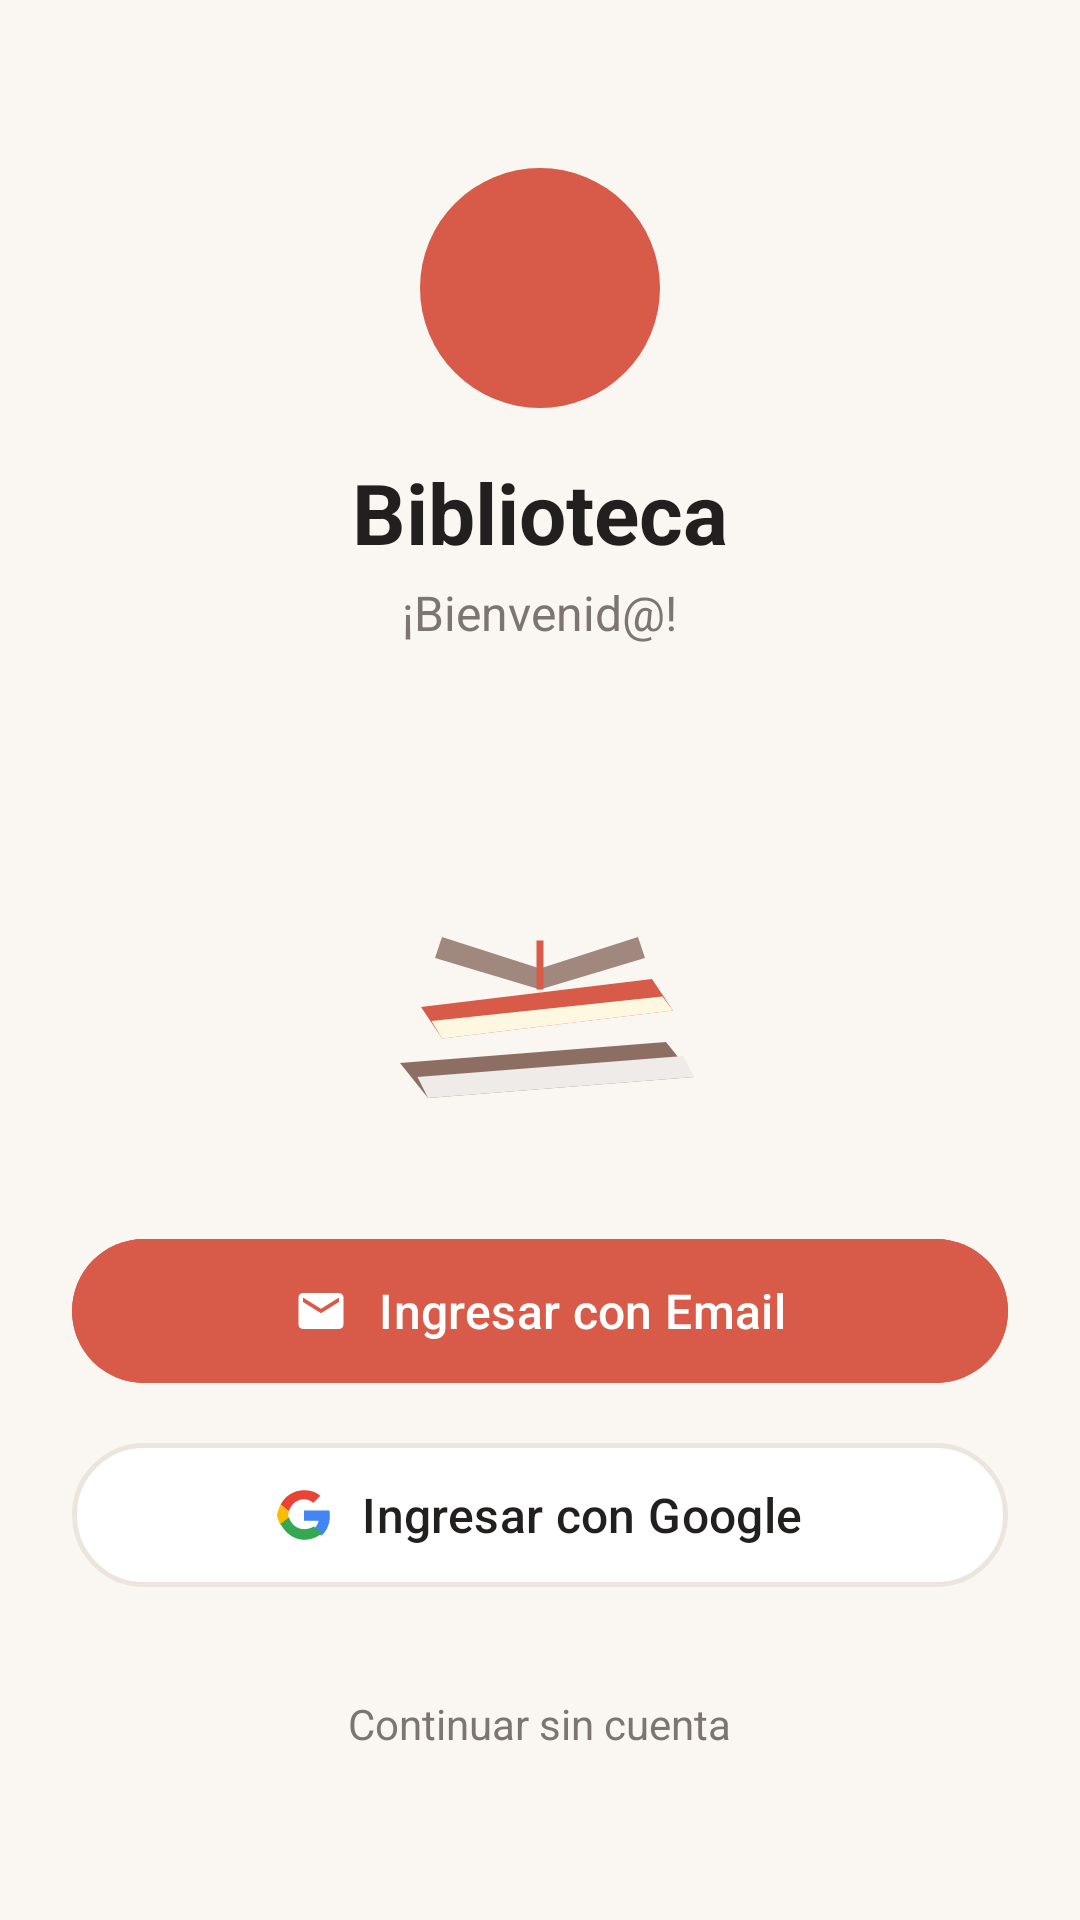

Produce the Android XML layout that renders to this screen, including the resource entries it uses.
<!-- AndroidManifest.xml: application theme Theme.Catalogo_Biblioteca -->
<!-- res/layout/activity_opciones_login.xml -->
<?xml version="1.0" encoding="utf-8"?>
<RelativeLayout xmlns:android="http://schemas.android.com/apk/res/android"
    xmlns:app="http://schemas.android.com/apk/res-auto"
    xmlns:tools="http://schemas.android.com/tools"
    android:id="@+id/main"
    android:layout_width="match_parent"
    android:layout_height="match_parent"
    android:background="@color/bg_warm"
    android:padding="24dp"
    tools:context=".Opciones_Login.OpcionesLogin">

    
    <LinearLayout
        android:id="@+id/LayoutHeader"
        android:layout_width="match_parent"
        android:layout_height="wrap_content"
        android:layout_alignParentTop="true"
        android:layout_marginTop="32dp"
        android:gravity="center_horizontal"
        android:orientation="vertical">

        
        <FrameLayout
            android:layout_width="80dp"
            android:layout_height="80dp"
            android:background="@drawable/bg_circle_logo">

            <ImageView
                android:layout_width="40dp"
                android:layout_height="40dp"
                android:layout_gravity="center"
                android:src="@drawable/ic_libro"
                app:tint="@color/white"
                android:contentDescription="@string/biblioteca_titulo"/>
        </FrameLayout>

        <TextView
            android:layout_width="wrap_content"
            android:layout_height="wrap_content"
            android:layout_marginTop="16dp"
            android:text="@string/biblioteca_titulo"
            android:textColor="@color/text_primary"
            android:textSize="28sp"
            android:textStyle="bold" />

        <TextView
            android:layout_width="wrap_content"
            android:layout_height="wrap_content"
            android:layout_marginTop="4dp"
            android:text="@string/biblioteca_bienvenida"
            android:textColor="@color/text_secondary"
            android:textSize="16sp" />

        
        <ImageView
            android:layout_width="160dp"
            android:layout_height="140dp"
            android:layout_marginTop="32dp"
            android:src="@drawable/ic_libros_ilustracion"
            android:contentDescription="@string/biblioteca_titulo"/>

    </LinearLayout>

    
    <LinearLayout
        android:layout_width="match_parent"
        android:layout_height="wrap_content"
        android:layout_alignParentBottom="true"
        android:layout_marginBottom="24dp"
        android:gravity="center"
        android:orientation="vertical">

        
        <com.google.android.material.button.MaterialButton
            android:id="@+id/IngresarEmail"
            android:layout_width="match_parent"
            android:layout_height="@dimen/m_button_height"
            android:backgroundTint="@color/coral_primary"
            android:text="@string/ingresar_email"
            android:textAllCaps="false"
            android:textColor="@color/white"
            android:textSize="16sp"
            app:cornerRadius="28dp"
            app:icon="@drawable/ic_email"
            app:iconGravity="textStart"
            app:iconPadding="10dp"
            app:iconTint="@color/white"/>

        
        <com.google.android.material.button.MaterialButton
            android:id="@+id/IngresarGoogle"
            android:layout_width="match_parent"
            android:layout_height="@dimen/m_button_height"
            android:layout_marginTop="12dp"
            android:backgroundTint="@color/card_bg"
            android:text="@string/ingresar_google"
            android:textAllCaps="false"
            android:textColor="@color/text_primary"
            android:textSize="16sp"
            app:cornerRadius="28dp"
            app:icon="@drawable/ic_google"
            app:iconGravity="textStart"
            app:iconPadding="10dp"
            app:iconTint="@null"
            app:strokeColor="@color/border_light"
            app:strokeWidth="1.5dp"/>

        
        <TextView
            android:id="@+id/ContinuarSinCuenta"
            android:layout_width="wrap_content"
            android:layout_height="wrap_content"
            android:layout_marginTop="24dp"
            android:padding="8dp"
            android:text="@string/continuar_sin_cuenta"
            android:textColor="@color/text_secondary"
            android:textSize="14sp"/>

    </LinearLayout>

</RelativeLayout>
<!-- resources referenced by this layout -->
<resources>
  <color name="bg_warm">#FAF7F2</color>
  <color name="border_light">#ECE5DE</color>
  <color name="card_bg">#FFFFFF</color>
  <color name="coral_primary">#D85A48</color>
  <color name="text_primary">#221F1F</color>
  <color name="text_secondary">#7D7571</color>
  <color name="white">#FFFFFFFF</color>
  <dimen name="m_button_height">56dp</dimen>
  <!-- drawable bg_circle_logo (drawable) -->
  <?xml version="1.0" encoding="utf-8"?>
  <shape xmlns:android="http://schemas.android.com/apk/res/android"
      android:shape="oval">
      <solid android:color="@color/coral_primary"/>
  </shape>
  <!-- drawable ic_email (drawable) -->
  <vector xmlns:android="http://schemas.android.com/apk/res/android"
      android:width="24dp"
      android:height="24dp"
      android:viewportWidth="24"
      android:viewportHeight="24">
      <path
          android:fillColor="@color/white"
          android:pathData="M20,4H4c-1.1,0 -1.99,0.9 -1.99,2L2,18c0,1.1 0.9,2 2,2h16c1.1,0 2,-0.9 2,-2V6c0,-1.1 -0.9,-2 -2,-2zm0,4l-8,5 -8,-5V6l8,5 8,-5v2z"/>
  </vector>
  <!-- drawable ic_google (drawable) -->
  <vector xmlns:android="http://schemas.android.com/apk/res/android"
      android:width="24dp"
      android:height="24dp"
      android:viewportWidth="24"
      android:viewportHeight="24">
      <path
          android:fillColor="#EA4335"
          android:pathData="M12,5c1.6,0 3,0.6 4.1,1.6l3.1,-3.1C17.3,1.7 14.8,1 12,1 7.4,1 3.5,3.6 1.6,7.4l3.7,2.9C6.2,7.3 8.8,5 12,5z"/>
      <path
          android:fillColor="#4285F4"
          android:pathData="M23.5,12.3c0,-0.8 -0.1,-1.6 -0.2,-2.3H12v4.6h6.5c-0.3,1.5 -1.1,2.8 -2.4,3.7l3.7,2.9c2.2,-2 3.7,-5 3.7,-8.9z"/>
      <path
          android:fillColor="#FBBC05"
          android:pathData="M5.3,13.7C5.1,13.2 5,12.6 5,12s0.1,-1.2 0.3,-1.7L1.6,7.4C0.6,9.4 0,11.6 0,12s0.6,2.6 1.6,4.6l3.7,-2.9z"/>
      <path
          android:fillColor="#34A853"
          android:pathData="M12,23c3.2,0 6,-1.1 8,-3l-3.7,-2.9c-1.1,0.7 -2.5,1.2 -4.3,1.2 -3.2,0 -5.8,-2.3 -6.7,-5.3L1.6,16c1.9,3.8 5.8,7 10.4,7z"/>
  </vector>
  <!-- drawable ic_libros_ilustracion (drawable) -->
  <vector xmlns:android="http://schemas.android.com/apk/res/android"
      android:width="120dp"
      android:height="120dp"
      android:viewportWidth="120"
      android:viewportHeight="120">
      
      <path
          android:fillColor="#8D6E63"
          android:pathData="M20,92 L96,86 L104,96 L28,102 Z"/>
      <path
          android:fillColor="#EFEBE9"
          android:pathData="M28,102 L104,96 L101,90 L25,96 Z"/>
      
      <path
          android:fillColor="#D85A48"
          android:pathData="M26,76 L92,68 L98,77 L32,85 Z"/>
      <path
          android:fillColor="#FFF8E1"
          android:pathData="M32,85 L98,77 L95,73 L29,80 Z"/>
      
      <path
          android:fillColor="#A1887F"
          android:pathData="M32,56 L60,65 L88,56 L90,62 L60,71 L30,62 Z"/>
      <path
          android:fillColor="#FAF7F2"
          android:pathData="M33,56 L60,64 L87,56 L85,50 L60,57 L35,50 Z"/>
      <path
          android:fillColor="#D85A48"
          android:pathData="M59,57 L61,57 L61,71 L59,71 Z"/>
  </vector>
  <string name="biblioteca_bienvenida">¡Bienvenid@!</string>
  <string name="biblioteca_titulo">Biblioteca</string>
  <string name="continuar_sin_cuenta">Continuar sin cuenta</string>
  <string name="ingresar_email">Ingresar con Email</string>
  <string name="ingresar_google">Ingresar con Google</string>
  <style name="Theme.Catalogo_Biblioteca" parent="Base.Theme.Catalogo_Biblioteca" />
  <style name="Base.Theme.Catalogo_Biblioteca" parent="Theme.Material3.DayNight.NoActionBar">
          
          <item name="colorPrimary">@color/coral_primary</item>
          <item name="colorOnPrimary">@color/white</item>
          <item name="android:windowBackground">@color/bg_warm</item>
          <item name="android:statusBarColor">@color/bg_warm</item>
          <item name="android:windowLightStatusBar">true</item>
      </style>
</resources>
